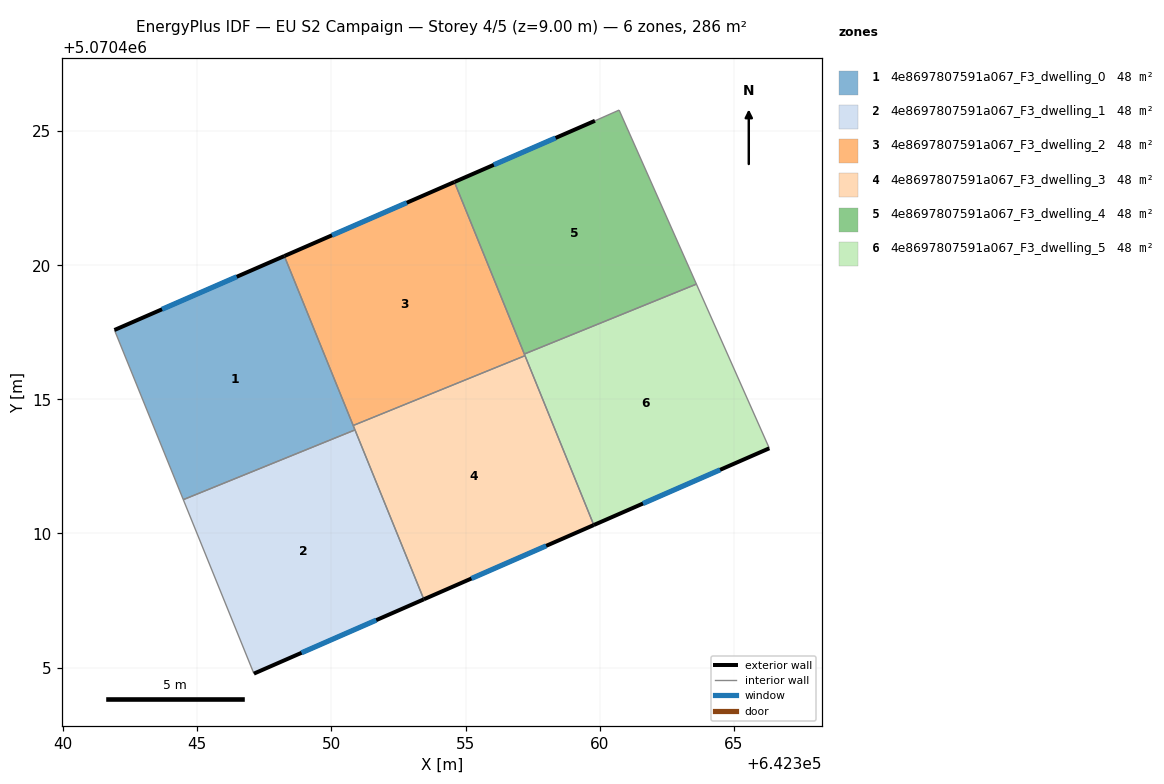
=== STOREY PLAN SPEC (per zone: floor XY polygon, exterior-wall plan segments, windows/doors) ===
zone 1: 4e8697807591a067_F3_dwelling_0  (47.7 m²)
  floor: (642350.88, 5070413.86) (642348.24, 5070420.34) (642341.91, 5070417.58) (642344.48, 5070411.26)
  exterior wall: (642341.91, 5070417.58) – (642348.24, 5070420.34)  [6.9 m]
    window: (642343.69, 5070418.36) – (642346.47, 5070419.57)  [4.0 m²]
  interior walls: 4
zone 2: 4e8697807591a067_F3_dwelling_1  (47.7 m²)
  floor: (642353.45, 5070407.54) (642350.88, 5070413.86) (642344.48, 5070411.26) (642347.11, 5070404.77)
  exterior wall: (642353.45, 5070407.54) – (642347.11, 5070404.77)  [6.9 m]
    window: (642351.67, 5070406.77) – (642348.89, 5070405.55)  [4.0 m²]
  interior walls: 3
zone 3: 4e8697807591a067_F3_dwelling_2  (47.7 m²)
  floor: (642357.22, 5070416.63) (642354.59, 5070423.10) (642348.24, 5070420.34) (642350.81, 5070414.02)
  exterior wall: (642348.24, 5070420.34) – (642354.59, 5070423.10)  [6.9 m]
    window: (642350.02, 5070421.12) – (642352.81, 5070422.33)  [4.0 m²]
  interior walls: 4
zone 4: 4e8697807591a067_F3_dwelling_3  (47.7 m²)
  floor: (642359.78, 5070410.31) (642357.22, 5070416.63) (642350.81, 5070414.02) (642353.45, 5070407.54)
  exterior wall: (642359.78, 5070410.31) – (642353.45, 5070407.54)  [6.9 m]
    window: (642358.01, 5070409.54) – (642355.22, 5070408.32)  [4.0 m²]
  interior walls: 4
zone 5: 4e8697807591a067_F3_dwelling_4  (47.7 m²)
  floor: (642363.61, 5070419.29) (642360.73, 5070425.78) (642359.83, 5070425.38) (642354.59, 5070423.10) (642357.19, 5070416.69)
  exterior wall: (642354.59, 5070423.10) – (642359.83, 5070425.38)  [5.7 m]
    window: (642356.05, 5070423.74) – (642358.36, 5070424.74)  [3.3 m²]
  interior walls: 4
zone 6: 4e8697807591a067_F3_dwelling_5  (47.7 m²)
  floor: (642366.33, 5070413.17) (642363.61, 5070419.29) (642357.19, 5070416.69) (642359.78, 5070410.31)
  exterior wall: (642366.33, 5070413.17) – (642359.78, 5070410.31)  [7.1 m]
    window: (642364.49, 5070412.37) – (642361.62, 5070411.11)  [4.1 m²]
  interior walls: 4

=== DERIVED (storey summary) ===
Building: EU S2 Campaign
Storey: 4 of 5  (floor level z = 9.00 m)
Storey gross floor area: 286.5 m²
Zones on this storey: 6
  - 4e8697807591a067_F3_dwelling_0: floor 47.7 m²; exterior wall 6.9 m (20.7 m²); 1 window(s) 4.0 m²; WWR 19.3%
  - 4e8697807591a067_F3_dwelling_1: floor 47.7 m²; exterior wall 6.9 m (20.7 m²); 1 window(s) 4.0 m²; WWR 19.3%
  - 4e8697807591a067_F3_dwelling_2: floor 47.7 m²; exterior wall 6.9 m (20.7 m²); 1 window(s) 4.0 m²; WWR 19.3%
  - 4e8697807591a067_F3_dwelling_3: floor 47.7 m²; exterior wall 6.9 m (20.7 m²); 1 window(s) 4.0 m²; WWR 19.3%
  - 4e8697807591a067_F3_dwelling_4: floor 47.7 m²; exterior wall 5.7 m (17.1 m²); 1 window(s) 3.3 m²; WWR 19.3%
  - 4e8697807591a067_F3_dwelling_5: floor 47.7 m²; exterior wall 7.1 m (21.4 m²); 1 window(s) 4.1 m²; WWR 19.3%
Zone adjacency (shared interzone walls):
  - 4e8697807591a067_F3_dwelling_0 ↔ 4e8697807591a067_F3_dwelling_1
  - 4e8697807591a067_F3_dwelling_0 ↔ 4e8697807591a067_F3_dwelling_2
  - 4e8697807591a067_F3_dwelling_0 ↔ 4e8697807591a067_F3_dwelling_3
  - 4e8697807591a067_F3_dwelling_1 ↔ 4e8697807591a067_F3_dwelling_3
  - 4e8697807591a067_F3_dwelling_2 ↔ 4e8697807591a067_F3_dwelling_3
  - 4e8697807591a067_F3_dwelling_2 ↔ 4e8697807591a067_F3_dwelling_4
  - 4e8697807591a067_F3_dwelling_2 ↔ 4e8697807591a067_F3_dwelling_5
  - 4e8697807591a067_F3_dwelling_3 ↔ 4e8697807591a067_F3_dwelling_5
  - 4e8697807591a067_F3_dwelling_4 ↔ 4e8697807591a067_F3_dwelling_5